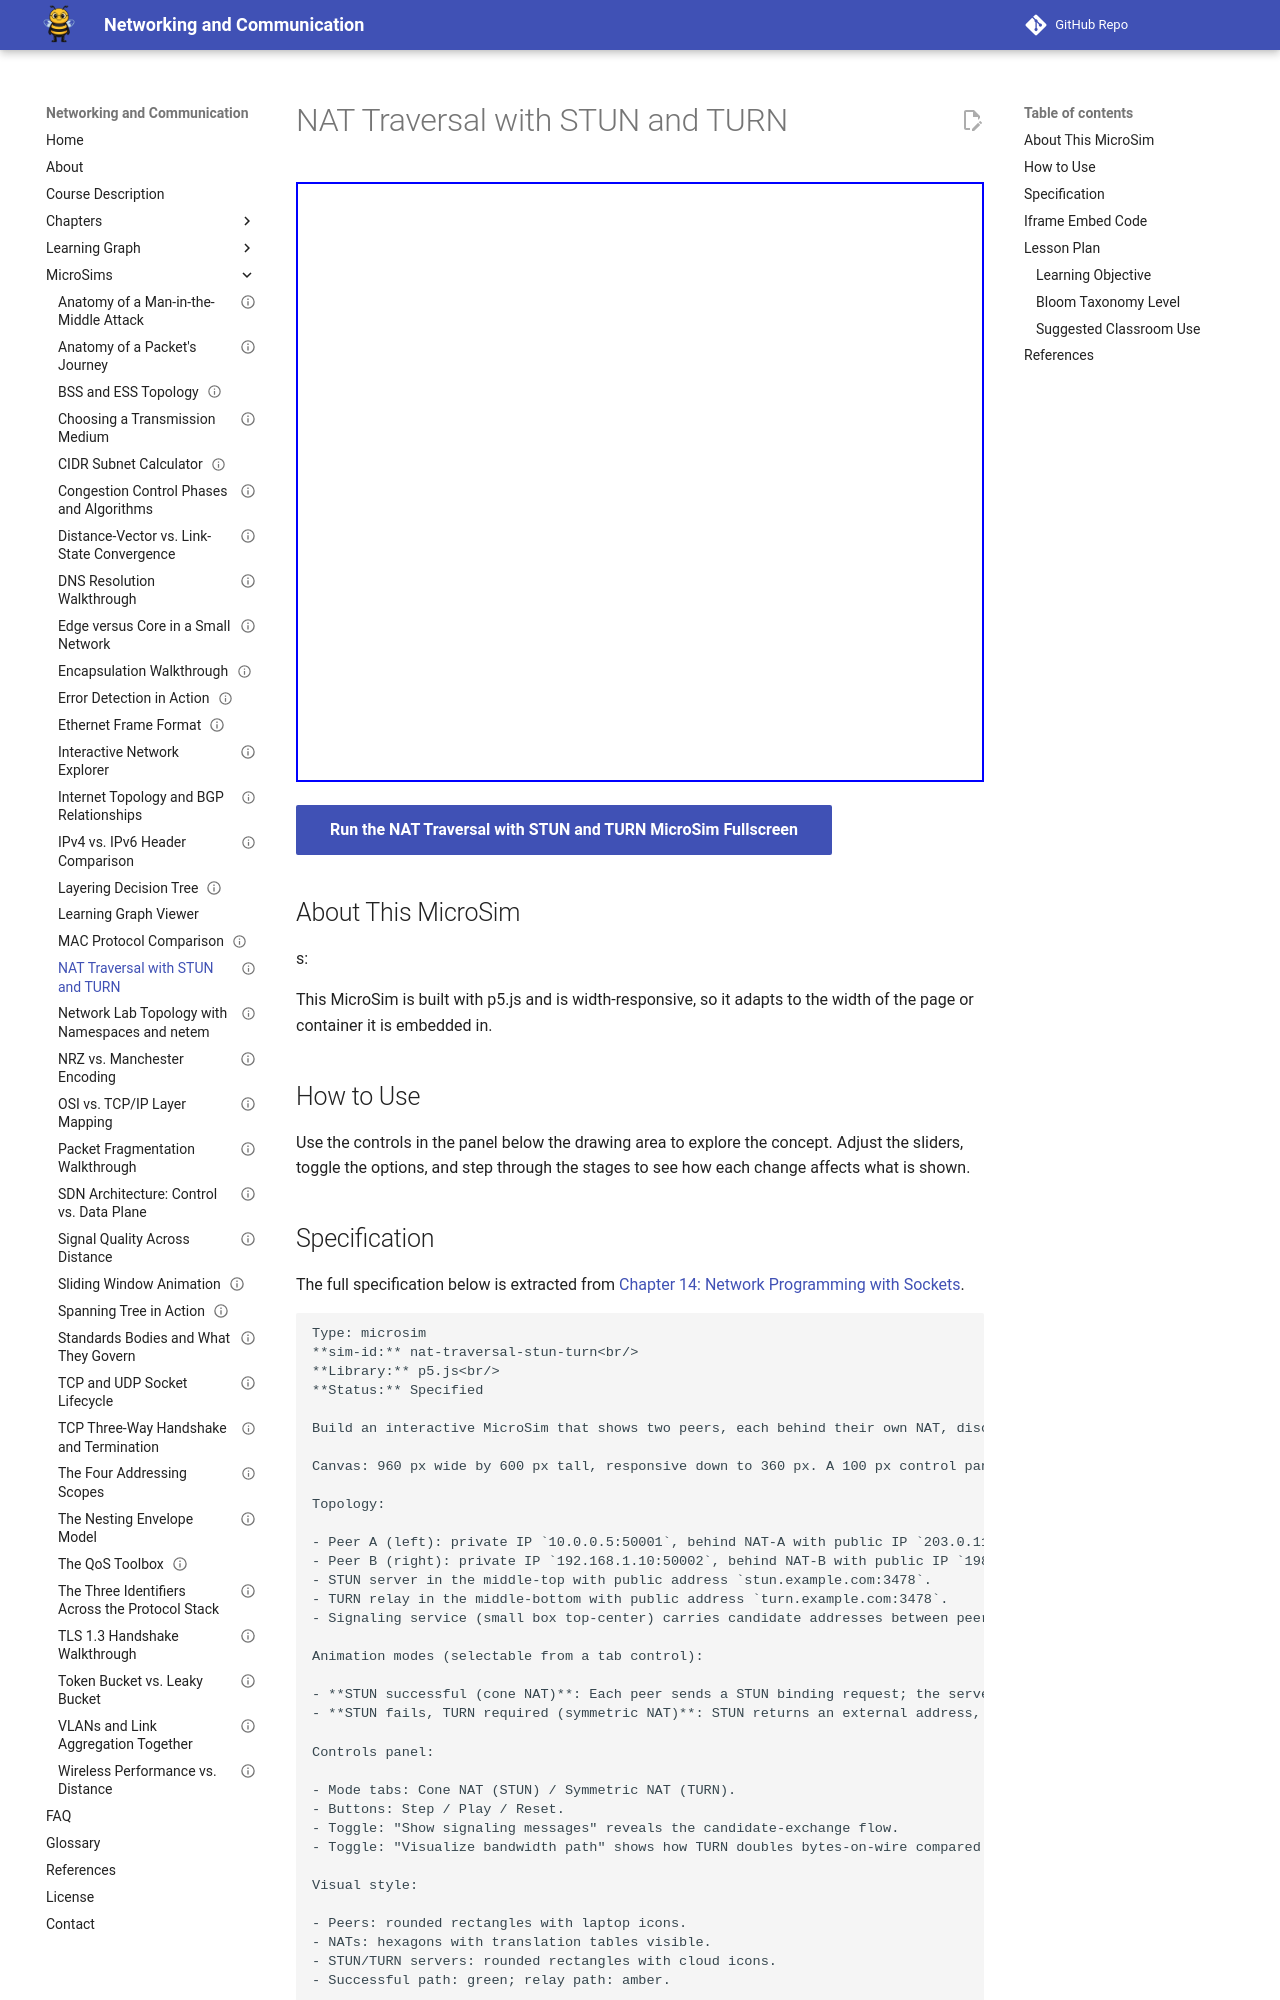

repository: dmccreary/networking · page: sims/nat-traversal-stun-turn/index.html · generator: mkdocs

---
title: "NAT Traversal with STUN and TURN"
description: "Interactive p5.js MicroSim: nat traversal with stun and turn."
image: /sims/nat-traversal-stun-turn/nat-traversal-stun-turn.png
og:image: /sims/nat-traversal-stun-turn/nat-traversal-stun-turn.png
twitter:image: /sims/nat-traversal-stun-turn/nat-traversal-stun-turn.png
social:
   cards: false
status: implemented
library: p5.js
bloom_level: Understand
quality_score: 0
---

# NAT Traversal with STUN and TURN

<iframe src="main.html" height="600" width="100%" scrolling="no"></iframe>

[Run the NAT Traversal with STUN and TURN MicroSim Fullscreen](./main.html){ .md-button .md-button--primary }

## About This MicroSim

s:

This MicroSim is built with p5.js and is width-responsive, so it adapts to
the width of the page or container it is embedded in.

## How to Use

Use the controls in the panel below the drawing area to explore the concept.
Adjust the sliders, toggle the options, and step through the stages to see how
each change affects what is shown.
